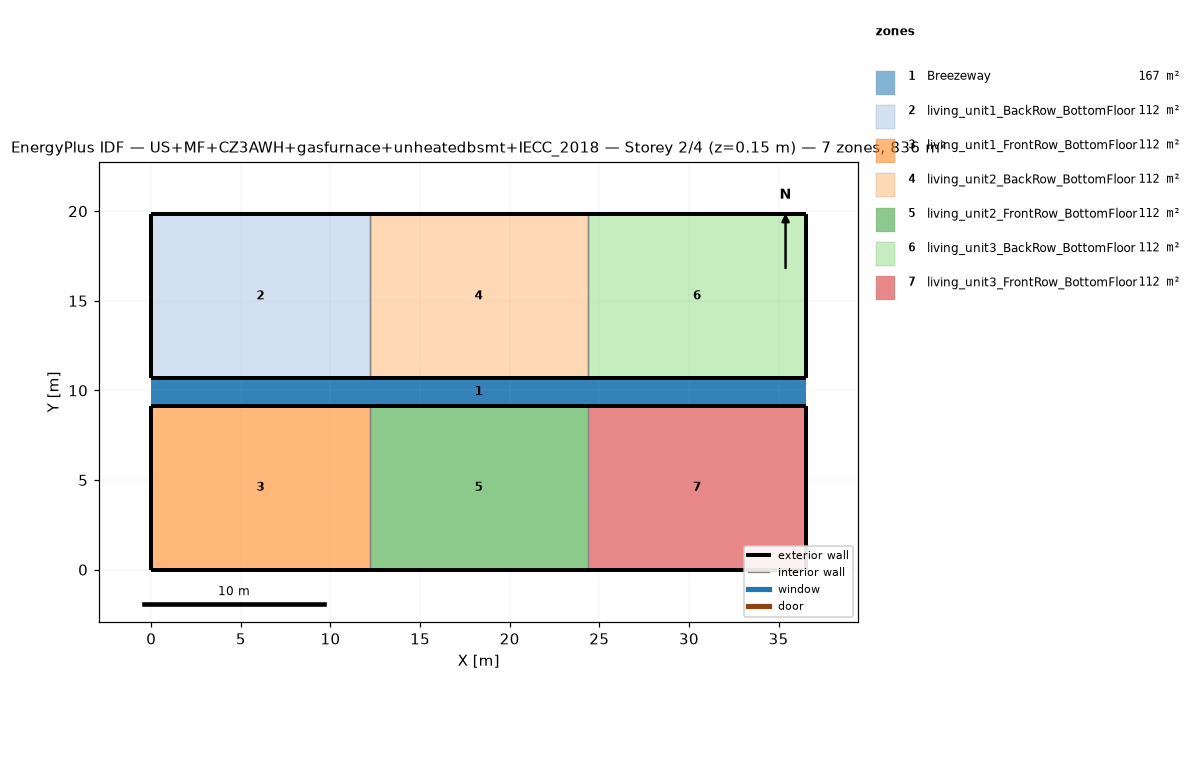
=== STOREY PLAN SPEC (per zone: floor XY polygon, exterior-wall plan segments, windows/doors) ===
zone 1: Breezeway  (167.0 m²)
  floor: (36.54, 9.16) (0.00, 9.16) (0.00, 10.68) (36.54, 10.68)
  floor: (36.54, 9.16) (0.00, 9.16) (0.00, 10.68) (36.54, 10.68)
  floor: (36.54, 9.16) (0.00, 9.16) (0.00, 10.68) (36.54, 10.68)
zone 2: living_unit1_BackRow_BottomFloor  (111.5 m²)
  floor: (12.18, 10.68) (0.00, 10.68) (0.00, 19.84) (12.18, 19.84)
  exterior wall: (0.00, 10.68) – (12.18, 10.68)  [12.2 m]
  exterior wall: (12.18, 19.84) – (0.00, 19.84)  [12.2 m]
  exterior wall: (0.00, 19.84) – (0.00, 10.68)  [9.2 m]
  interior walls: 1
zone 3: living_unit1_FrontRow_BottomFloor  (111.5 m²)
  floor: (12.18, 0.00) (0.00, 0.00) (0.00, 9.16) (12.18, 9.16)
  exterior wall: (0.00, 0.00) – (12.18, 0.00)  [12.2 m]
  exterior wall: (12.18, 9.16) – (0.00, 9.16)  [12.2 m]
  exterior wall: (0.00, 9.16) – (0.00, 0.00)  [9.2 m]
  interior walls: 1
zone 4: living_unit2_BackRow_BottomFloor  (111.5 m²)
  floor: (24.36, 10.68) (12.18, 10.68) (12.18, 19.84) (24.36, 19.84)
  exterior wall: (12.18, 10.68) – (24.36, 10.68)  [12.2 m]
  exterior wall: (24.36, 19.84) – (12.18, 19.84)  [12.2 m]
  interior walls: 2
zone 5: living_unit2_FrontRow_BottomFloor  (111.5 m²)
  floor: (24.36, 0.00) (12.18, 0.00) (12.18, 9.16) (24.36, 9.16)
  exterior wall: (12.18, 0.00) – (24.36, 0.00)  [12.2 m]
  exterior wall: (24.36, 9.16) – (12.18, 9.16)  [12.2 m]
  interior walls: 2
zone 6: living_unit3_BackRow_BottomFloor  (111.5 m²)
  floor: (36.54, 10.68) (24.36, 10.68) (24.36, 19.84) (36.54, 19.84)
  exterior wall: (24.36, 10.68) – (36.54, 10.68)  [12.2 m]
  exterior wall: (36.54, 10.68) – (36.54, 19.84)  [9.2 m]
  exterior wall: (36.54, 19.84) – (24.36, 19.84)  [12.2 m]
  interior walls: 1
zone 7: living_unit3_FrontRow_BottomFloor  (111.5 m²)
  floor: (36.54, 0.00) (24.36, 0.00) (24.36, 9.16) (36.54, 9.16)
  exterior wall: (24.36, 0.00) – (36.54, 0.00)  [12.2 m]
  exterior wall: (36.54, 0.00) – (36.54, 9.16)  [9.2 m]
  exterior wall: (36.54, 9.16) – (24.36, 9.16)  [12.2 m]
  interior walls: 1

=== DERIVED (storey summary) ===
Building: US+MF+CZ3AWH+gasfurnace+unheatedbsmt+IECC_2018
Storey: 2 of 4  (floor level z = 0.15 m)
Storey gross floor area: 836.2 m²
Zones on this storey: 7
  - Breezeway: floor 167.0 m²
  - living_unit1_BackRow_BottomFloor: floor 111.5 m²; exterior wall 33.5 m (86.9 m²); WWR 0.0%
  - living_unit1_FrontRow_BottomFloor: floor 111.5 m²; exterior wall 33.5 m (86.9 m²); WWR 0.0%
  - living_unit2_BackRow_BottomFloor: floor 111.5 m²; exterior wall 24.4 m (63.1 m²); WWR 0.0%
  - living_unit2_FrontRow_BottomFloor: floor 111.5 m²; exterior wall 24.4 m (63.1 m²); WWR 0.0%
  - living_unit3_BackRow_BottomFloor: floor 111.5 m²; exterior wall 33.5 m (86.9 m²); WWR 0.0%
  - living_unit3_FrontRow_BottomFloor: floor 111.5 m²; exterior wall 33.5 m (86.9 m²); WWR 0.0%
Zone adjacency (shared interzone walls):
  - living_unit1_BackRow_BottomFloor ↔ living_unit2_BackRow_BottomFloor
  - living_unit1_FrontRow_BottomFloor ↔ living_unit2_FrontRow_BottomFloor
  - living_unit2_BackRow_BottomFloor ↔ living_unit3_BackRow_BottomFloor
  - living_unit2_FrontRow_BottomFloor ↔ living_unit3_FrontRow_BottomFloor